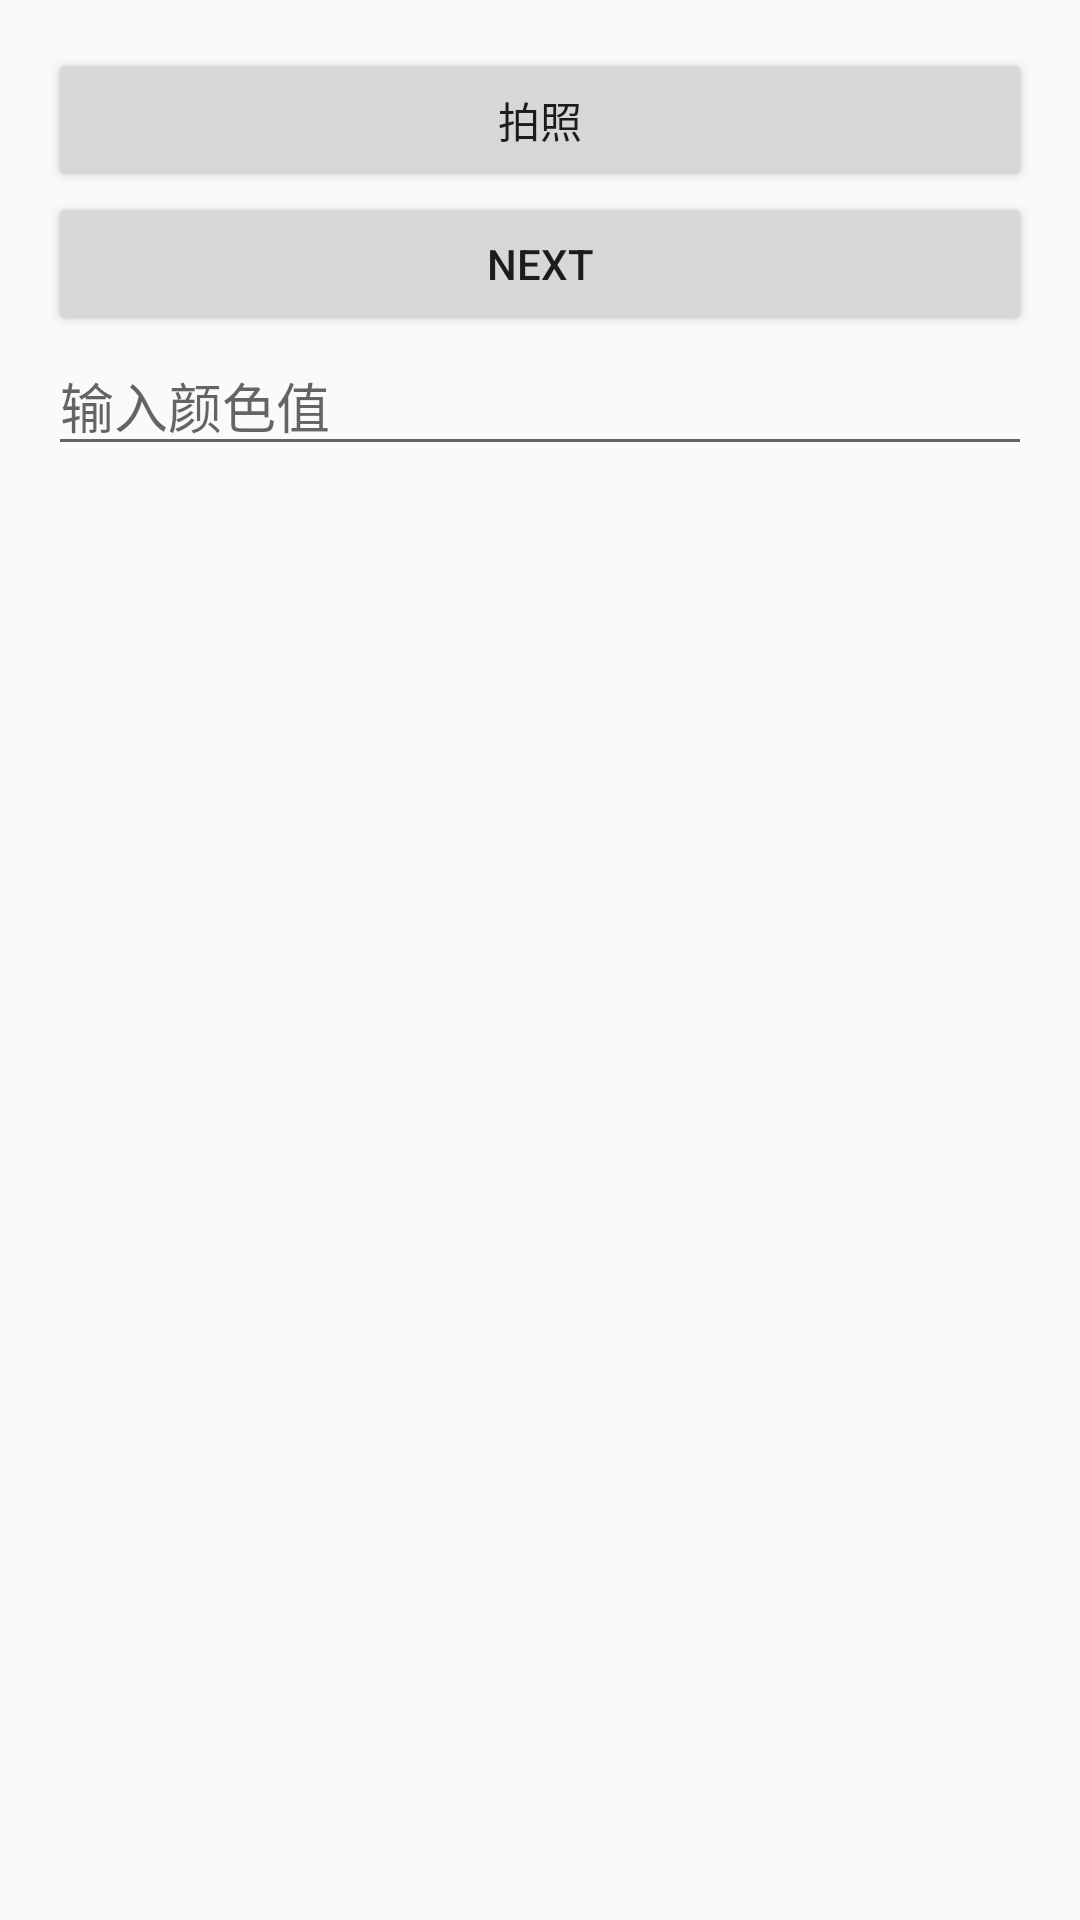

The Android layout XML behind this screen, and the referenced resources:
<!-- AndroidManifest.xml: activity theme Theme.AppCompat.Light.NoActionBar.FullScreen -->
<!-- res/layout/activity_main.xml -->
<LinearLayout xmlns:android="http://schemas.android.com/apk/res/android"
    xmlns:tools="http://schemas.android.com/tools"
    android:layout_width="match_parent"
    android:layout_height="match_parent"
    android:orientation="vertical"
    android:paddingBottom="@dimen/activity_vertical_margin"
    android:paddingLeft="@dimen/activity_horizontal_margin"
    android:paddingRight="@dimen/activity_horizontal_margin"
    android:paddingTop="@dimen/activity_vertical_margin" >

    <Button
        android:id="@+id/btn_back"
        android:layout_width="match_parent"
        android:layout_height="wrap_content"
        android:text="拍照" />

    <Button
        android:id="@+id/btn_next"
        android:layout_width="match_parent"
        android:layout_height="wrap_content"
        android:text="Next" />

    <EditText
        android:id="@+id/ed_view"
        android:layout_width="match_parent"
        android:layout_height="wrap_content"
        android:hint="输入颜色值"
        />

    <LinearLayout
        android:id="@+id/unity_layout"
        android:layout_width="match_parent"
        android:layout_height="match_parent" 
        android:orientation="vertical">
    </LinearLayout>

</LinearLayout>
<!-- resources referenced by this layout -->
<resources>
  <dimen name="activity_horizontal_margin">16dp</dimen>
  <dimen name="activity_vertical_margin">16dp</dimen>
  <style name="Theme.AppCompat.Light.NoActionBar.FullScreen" parent="@style/Theme.AppCompat.Light">
          <item name="windowNoTitle">true</item>
          <item name="windowActionBar">false</item>
          <item name="android:windowFullscreen">true</item>
          <item name="android:windowContentOverlay">@null</item>
          <item name="colorPrimary">@color/transparent</item>
      </style>
</resources>
